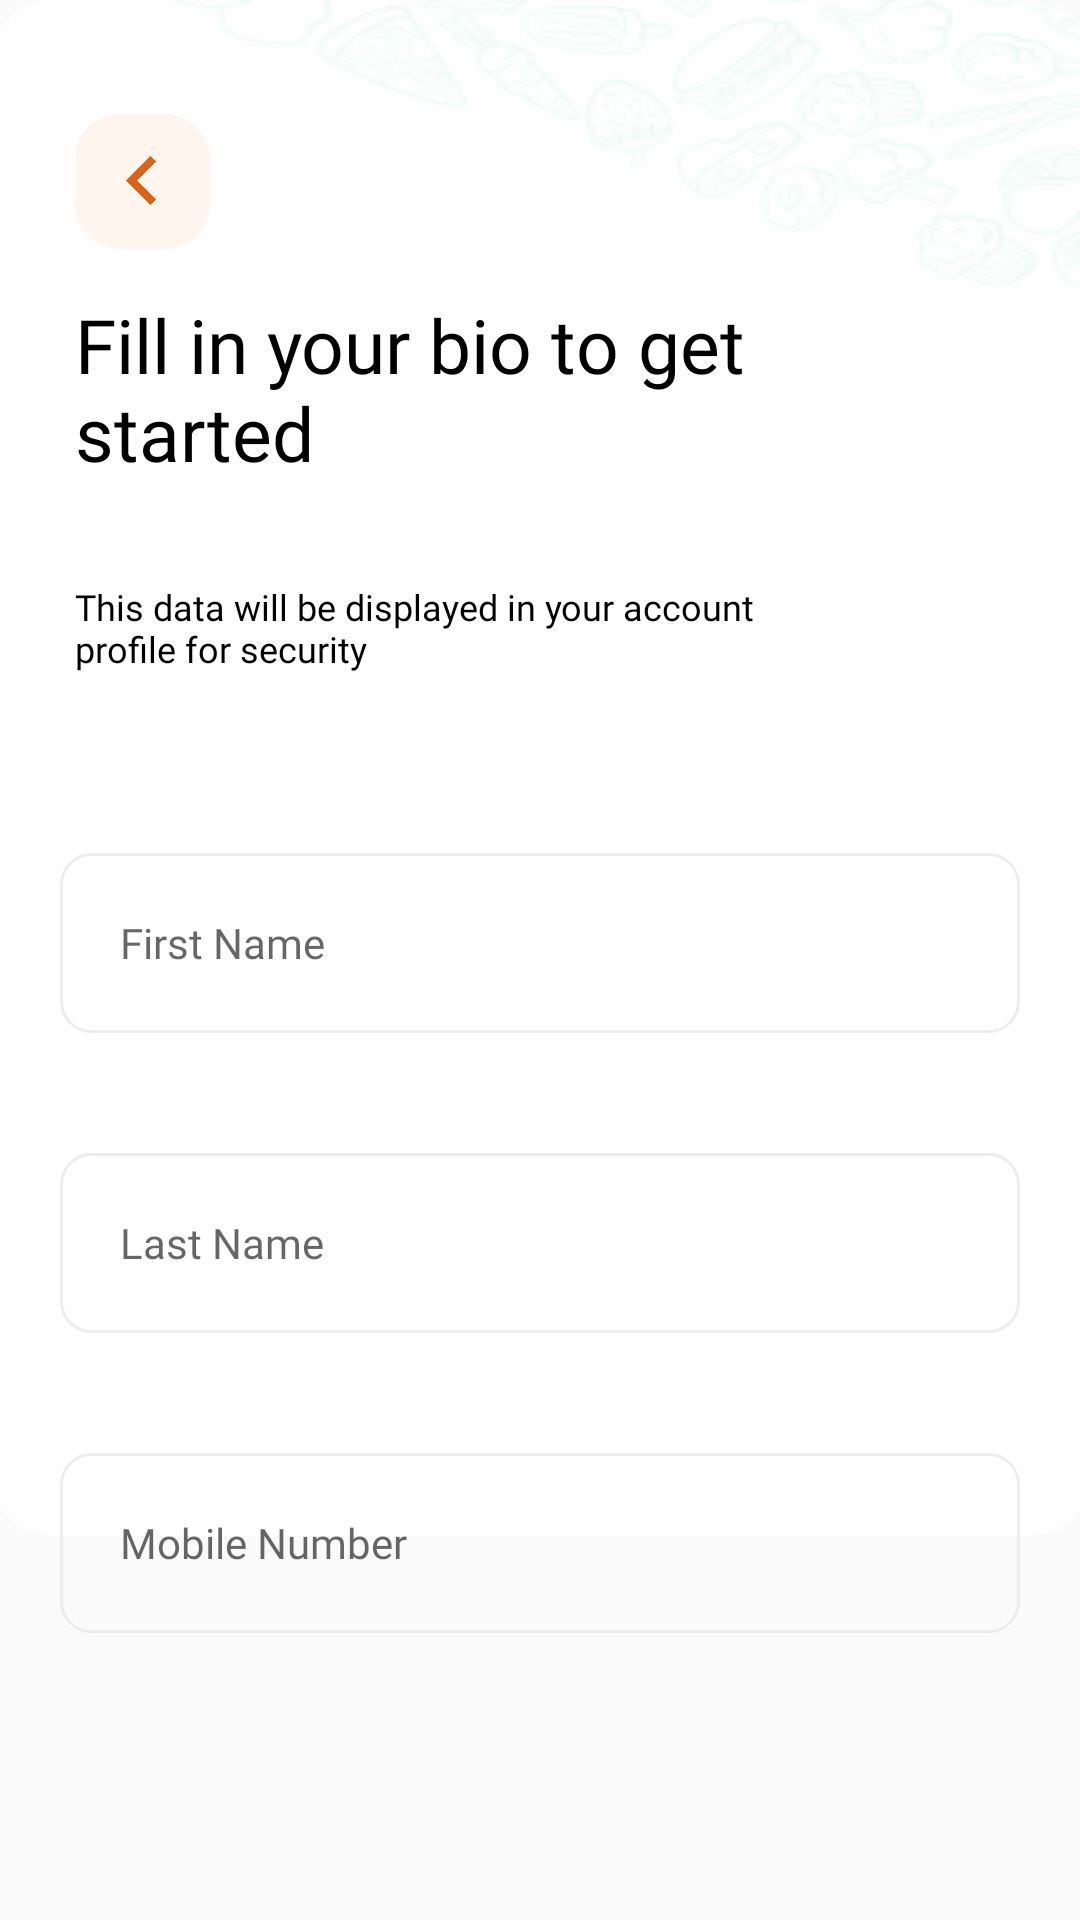

Write the Android layout XML for this screen, with the resource values it uses.
<!-- AndroidManifest.xml: application theme Theme.FoodNinja -->
<!-- res/layout/activity_signup_process.xml -->
<?xml version="1.0" encoding="utf-8"?>
<layout>

<androidx.constraintlayout.widget.ConstraintLayout
    xmlns:android="http://schemas.android.com/apk/res/android"
    xmlns:app="http://schemas.android.com/apk/res-auto"
    xmlns:tools="http://schemas.android.com/tools"
    android:layout_width="match_parent"
    android:layout_height="match_parent"
    tools:context=".SignupProcessActivity">

    <androidx.core.widget.NestedScrollView
        android:layout_width="match_parent"
        android:layout_height="match_parent"
        android:fillViewport="true">

    <androidx.constraintlayout.widget.ConstraintLayout
        android:layout_width="match_parent"
        android:layout_height="match_parent">



    <ImageView
        android:layout_width="match_parent"
        android:layout_height="match_parent"
        android:scaleType="fitXY"
        android:src="@drawable/signuprocessbg" />

    <ImageView
        android:id="@+id/backImg"
        android:layout_width="45dp"
        android:layout_height="45dp"
        android:layout_marginTop="38dp"
        android:layout_marginLeft="25dp"
        app:layout_constraintStart_toStartOf="parent"
        app:layout_constraintTop_toTopOf="parent"
        android:src="@drawable/backicon"/>

    <TextView
        android:id="@+id/tvHead"
        android:layout_width="264dp"
        android:layout_height="66dp"
        app:layout_constraintTop_toBottomOf="@+id/backImg"
        app:layout_constraintStart_toStartOf="@id/backImg"
        app:layout_constraintBottom_toTopOf="@id/tvText"
        android:text="Fill in your bio to get started"
        android:fontFamily="@font/bentonsansbold"
        android:textSize="25dp"
        android:layout_marginTop="15dp"
        android:layout_marginBottom="15sp"
        android:gravity="start"
        android:textColor="@color/black"/>

    <TextView
        android:id="@+id/tvText"
        android:layout_width="239dp"
        android:layout_height="wrap_content"
        app:layout_constraintTop_toBottomOf="@+id/tvHead"
        app:layout_constraintStart_toStartOf="@id/tvHead"
        app:layout_constraintBottom_toTopOf="@id/etFName"
        android:text="This data will be displayed in your account profile for security"
        android:fontFamily="@font/bentonsansbook"
        android:textSize="12dp"
        android:layout_marginBottom="30dp"
        android:gravity="start"
        android:layout_marginTop="15dp"
        android:textColor="@color/black"/>

    <EditText
        android:id="@+id/etFName"
        android:layout_width="match_parent"
        android:layout_height="60dp"
        app:layout_constraintTop_toBottomOf="@id/tvText"
        app:layout_constraintBottom_toTopOf="@id/etLName"
        android:layout_marginTop="30dp"
        android:layout_marginLeft="20dp"
        android:layout_marginRight="20dp"
        android:layout_marginBottom="20dp"
        android:background="@drawable/etbg"
        android:hint="First Name"
        android:paddingLeft="20dp"
        android:fontFamily="@font/bentonsansregular"
        android:textSize="14dp"
        />

    <EditText
        android:id="@+id/etLName"
        android:layout_width="match_parent"
        android:layout_height="60dp"
        app:layout_constraintTop_toBottomOf="@id/etFName"
        app:layout_constraintBottom_toTopOf="@id/etMno"
        android:layout_marginTop="20dp"
        android:layout_marginLeft="20dp"
        android:layout_marginRight="20dp"
        android:layout_marginBottom="20dp"
        android:background="@drawable/etbg"
        android:hint="Last Name"
        android:paddingLeft="20dp"
        android:fontFamily="@font/bentonsansregular"
        android:textSize="14dp"
        />

    <EditText
        android:id="@+id/etMno"
        android:layout_width="match_parent"
        android:layout_height="60dp"
        app:layout_constraintTop_toBottomOf="@id/etLName"
        app:layout_constraintBottom_toTopOf="@id/btNext"
        android:layout_marginTop="20dp"
        android:layout_marginLeft="20dp"
        android:layout_marginRight="20dp"
        android:layout_marginBottom="300sp"
        android:background="@drawable/etbg"
        android:hint="Mobile Number"
        android:paddingLeft="20dp"
        android:fontFamily="@font/bentonsansregular"
        android:textSize="14dp"
        />

    <Button
        android:id="@+id/btNext"
        android:layout_width="157dp"
        android:layout_height="57dp"
        app:layout_constraintTop_toBottomOf="@id/etMno"
        app:layout_constraintBottom_toBottomOf="parent"
        app:layout_constraintStart_toStartOf="parent"
        app:layout_constraintEnd_toEndOf="parent"
        android:layout_marginBottom="30dp"
        android:fontFamily="@font/bentonsansbold"
        android:textSize="16dp"
        android:textColor="@color/white"
        android:text="Next"
        android:textAllCaps="false"
        android:background="@drawable/btnbg" />


    </androidx.constraintlayout.widget.ConstraintLayout>

    </androidx.core.widget.NestedScrollView>


</androidx.constraintlayout.widget.ConstraintLayout>
</layout>
<!-- resources referenced by this layout -->
<resources>
  <color name="black">#FF000000</color>
  <color name="white">#FFFFFFFF</color>
  <!-- drawable backicon: png bitmap (drawable-v24, 7496 bytes) -->
  <!-- drawable btnbg (drawable) -->
  <?xml version="1.0" encoding="utf-8"?>
  <shape xmlns:android="http://schemas.android.com/apk/res/android"
      android:shape="rectangle">
      <corners android:radius="10dp"/>
      <gradient android:startColor="#53E88B" android:endColor="#15BE77"/>
  
  </shape>
  <!-- drawable etbg (drawable) -->
  <?xml version="1.0" encoding="utf-8"?>
  <shape xmlns:android="http://schemas.android.com/apk/res/android"
      android:shape="rectangle">
  
      <corners android:radius="10dp"/>
      <stroke android:color="#EDEDED" android:width="1dp"/>
  
  
  </shape>
  <!-- drawable signuprocessbg: png bitmap (drawable, 13444 bytes) -->
  <style name="Theme.FoodNinja" parent="Theme.AppCompat.Light.NoActionBar">
          
          <item name="colorPrimary">@color/purple_500</item>
          <item name="colorPrimaryDark">@color/white</item>
          <item name="colorAccent">@color/teal_200</item>
          <item name="android:windowLightStatusBar">true</item>
          
      </style>
  <color name="purple_500">#FF6200EE</color>
  <color name="teal_200">#FF03DAC5</color>
</resources>
